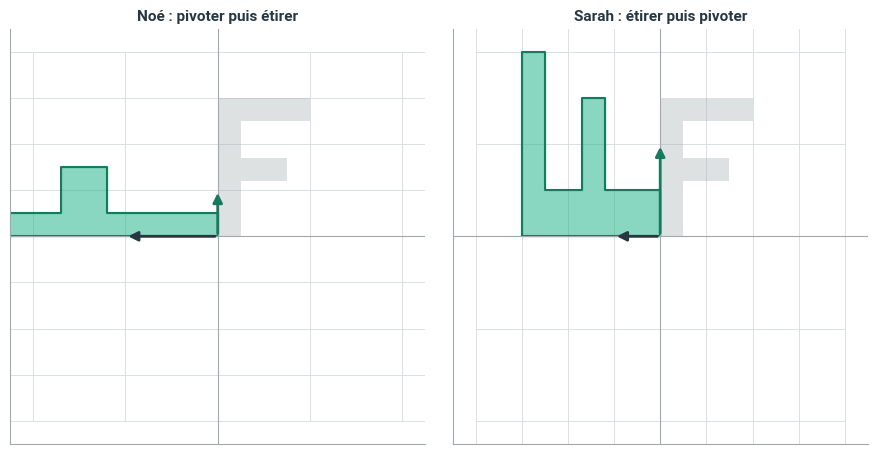
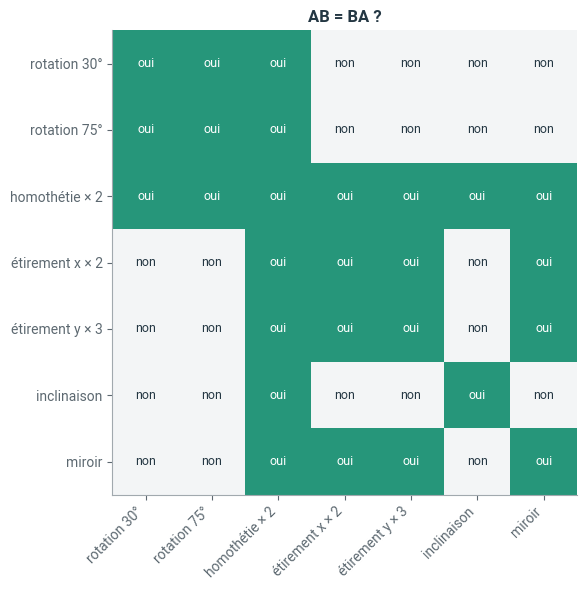
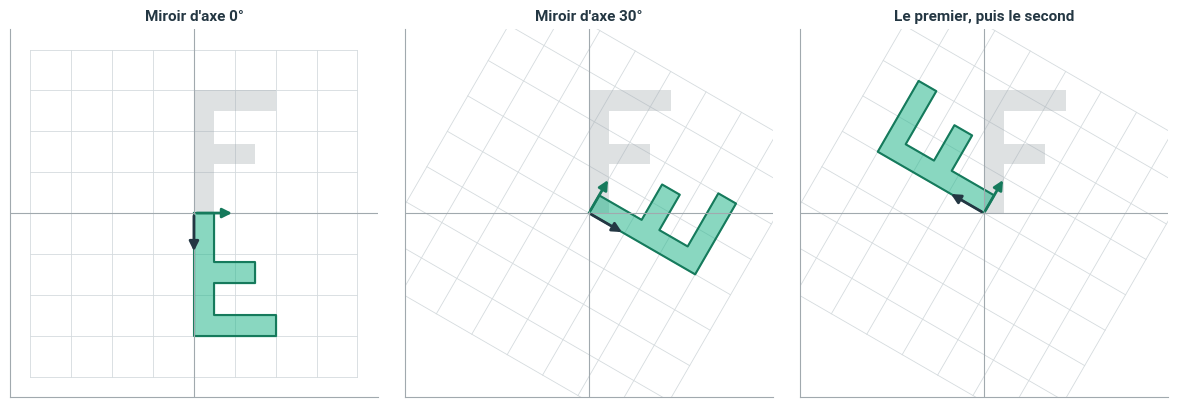

The script that saved these images, in order:
# Style graphique Liouaï : couleurs du logo, axes sobres
import matplotlib as mpl
import matplotlib.pyplot as plt
from matplotlib.colors import LinearSegmentedColormap

LIOUAI = {"navy": "#243743", "vert": "#28B78D", "vert_texte": "#167A5C", "gris": "#A1A9AE",
          "gris_texte": "#5C6870", "jaune": "#E5C800", "fond": "#F3F5F6"}
plt.rcParams.update({
    "axes.prop_cycle": plt.cycler(color=[LIOUAI["vert"], LIOUAI["navy"], LIOUAI["gris"],
                                         LIOUAI["jaune"], LIOUAI["vert_texte"], LIOUAI["gris_texte"]]),
    "axes.edgecolor": LIOUAI["gris"], "axes.labelcolor": LIOUAI["navy"],
    "axes.titlecolor": LIOUAI["navy"], "axes.titleweight": "bold",
    "axes.spines.top": False, "axes.spines.right": False,
    "xtick.color": LIOUAI["gris_texte"], "ytick.color": LIOUAI["gris_texte"],
    "text.color": LIOUAI["navy"], "grid.color": "#E1E6E9", "legend.frameon": False,
    "font.family": "sans-serif", "font.sans-serif": ["Roboto", "Helvetica", "Arial", "DejaVu Sans"],
    "figure.dpi": 100,
})
# Dégradé de marque : gris clair -> vert -> navy (et sa version inversée)
if "liouai" not in mpl.colormaps:
    _cmap = LinearSegmentedColormap.from_list("liouai", [LIOUAI["fond"], LIOUAI["vert"], LIOUAI["navy"]])
    mpl.colormaps.register(_cmap)
    mpl.colormaps.register(_cmap.reversed())

pari_meme_resultat = True       # True si Noé et Sarah obtiennent le même logo (modifiez)
pari_paires_qui_commutent = ["rotation et rotation"]   # paires d'effets dont l'ordre est sans importance (complétez)

import numpy as np
import matplotlib.pyplot as plt

# Un point est une COLONNE : un ensemble de n points est un tableau de forme (2, n).
# Ainsi, appliquer la matrice A à tous les points s'écrit simplement A @ points.

# La lettre F : asymétrique, elle montre les rotations ET les retournements
F = np.array([[0, 0, 2, 2, 0.5, 0.5, 1.5, 1.5, 0.5, 0.5, 0],
              [0, 3, 3, 2.5, 2.5, 1.7, 1.7, 1.2, 1.2, 0, 0]])

def grille(ax, A=np.eye(2), n=4, **style):
    # Trace l'image par A des droites x = k et y = k, pour k entre -n et n
    t = np.linspace(-n, n, 2)
    for k in range(-n, n + 1):
        for ligne in (np.array([t, np.full(2, k)]), np.array([np.full(2, k), t])):
            image = A @ ligne
            ax.plot(*image, lw=0.6, color=style.get("couleur", "#D5DBDE"), zorder=0)

def dessiner(ax, A, titre="", limite=4.5):
    # Grille transformée, lettre F avant (gris) et après (vert), images des vecteurs de base
    grille(ax, A)
    ax.fill(*F, color=LIOUAI["gris"], alpha=0.35, lw=0)
    image = A @ F
    ax.fill(*image, color=LIOUAI["vert"], alpha=0.55)
    ax.plot(*image, color=LIOUAI["vert_texte"], lw=1.5)
    for colonne, couleur in [(A[:, 0], LIOUAI["vert_texte"]), (A[:, 1], LIOUAI["navy"])]:
        ax.annotate("", xy=colonne, xytext=(0, 0),
                    arrowprops=dict(arrowstyle="-|>", lw=2, color=couleur, mutation_scale=14))
    ax.set_xlim(-limite, limite); ax.set_ylim(-limite, limite); ax.set_aspect("equal")
    ax.axhline(0, color=LIOUAI["gris"], lw=0.8); ax.axvline(0, color=LIOUAI["gris"], lw=0.8)
    ax.set_xticks([]); ax.set_yticks([])
    ax.set_title(titre, fontsize=11)

# Le catalogue des transformations
def rotation(theta_deg):
    t = np.radians(theta_deg)
    return np.array([[np.cos(t), -np.sin(t)], [np.sin(t), np.cos(t)]])

def homothetie(k):
    return k * np.eye(2)

def dilatation(kx, ky):
    return np.array([[kx, 0], [0, ky]])

def cisaillement(k):
    return np.array([[1, k], [0, 1]])

def projection_sur_x():
    return np.array([[1, 0], [0, 0]])

def symetrie_axe_y():
    return np.array([[-1, 0], [0, 1]])

R = rotation(90)
D = dilatation(2, 1)

noe = D @ R      # d'abord R, ensuite D
sarah = R @ D    # d'abord D, ensuite R
print("Noé   (D R) :", np.round(noe).astype(int).tolist())
print("Sarah (R D) :", np.round(sarah).astype(int).tolist())
print("Identiques ?", np.allclose(noe, sarah))

fig, axes = plt.subplots(1, 2, figsize=(9, 4.5))
dessiner(axes[0], noe, "Noé : pivoter puis étirer")
dessiner(axes[1], sarah, "Sarah : étirer puis pivoter")
plt.tight_layout(); plt.show()

catalogue = {
    "rotation 30°": rotation(30),
    "rotation 75°": rotation(75),
    "homothétie × 2": homothetie(2),
    "étirement x × 2": dilatation(2, 1),
    "étirement y × 3": dilatation(1, 3),
    "inclinaison": cisaillement(0.5),
    "miroir": symetrie_axe_y(),
}
noms = list(catalogue)
commute = np.array([[np.allclose(catalogue[a] @ catalogue[b], catalogue[b] @ catalogue[a]) for b in noms] for a in noms])

fig, ax = plt.subplots(figsize=(7, 6))
ax.imshow(commute, cmap="liouai", vmin=0, vmax=1.6)
ax.set_xticks(range(len(noms)), noms, rotation=45, ha="right"); ax.set_yticks(range(len(noms)), noms)
for i in range(len(noms)):
    for j in range(len(noms)):
        ax.text(j, i, "oui" if commute[i, j] else "non", ha="center", va="center", fontsize=9,
                color="white" if commute[i, j] else LIOUAI["navy"])
ax.set_title("AB = BA ?")
plt.tight_layout(); plt.show()

for alpha, beta in [(30, 45), (100, -40), (12.5, 200)]:
    print(f"α = {alpha:6}°, β = {beta:6}° :  R_β R_α = R_(α+β) ? {np.allclose(rotation(beta) @ rotation(alpha), rotation(alpha + beta))}")

def miroir(angle_deg):
    # Symétrie par rapport à la droite passant par l'origine et faisant l'angle donné avec l'axe x
    t = np.radians(2 * angle_deg)
    return np.array([[np.cos(t), np.sin(t)], [np.sin(t), -np.cos(t)]])

S1, S2 = miroir(0), miroir(30)
produit = S2 @ S1
angle = np.degrees(np.arctan2(produit[1, 0], produit[0, 0]))
print("S2 S1 =", np.round(produit, 3).tolist())
print(f"C'est la rotation d'angle {angle:.0f}°")

fig, axes = plt.subplots(1, 3, figsize=(12, 4))
dessiner(axes[0], S1, "Miroir d'axe 0°")
dessiner(axes[1], S2, "Miroir d'axe 30°")
dessiner(axes[2], produit, "Le premier, puis le second")
plt.tight_layout(); plt.show()

print("Votre pari « même résultat » :", pari_meme_resultat, "; réalité :", np.allclose(noe, sarah))
print("\nPaires qui commutent (hors une matrice avec elle-même) :")
for i in range(len(noms)):
    for j in range(i + 1, len(noms)):
        if commute[i, j]:
            print("  ", noms[i], "et", noms[j])

D2 = dilatation(2, 1)
C = cisaillement(1)
e1 = np.array([1, 0])
print("Test sur e1  : D2 C e1 =", D2 @ C @ e1, "  C D2 e1 =", C @ D2 @ e1)
print("Matrices     : D2 C =", (D2 @ C).tolist(), "  C D2 =", (C @ D2).tolist())

def commutent(A, B, tol=1e-12):
    # À compléter
    ...

def commutent(A, B, tol=1e-12):
    # Comparer les matrices revient à comparer les images de e1 ET de e2 (les colonnes) : deux points suffisent
    return np.allclose(A @ B, B @ A, atol=tol)

print(commutent(D2, C), commutent(rotation(20), rotation(50)), commutent(homothetie(3), cisaillement(2)))
for a1, a2 in [(0, 30), (10, 55), (20, 110)]:
    P = miroir(a2) @ miroir(a1)
    print(f"miroirs {a1}° puis {a2}° -> rotation de {np.degrees(np.arctan2(P[1, 0], P[0, 0])):.0f}° = 2 × ({a2} - {a1})")

import json, datetime, pathlib

bilan = {
    "Avoir l'intuition du comportement de l'outil": 1,
    "Repérer les traits intéressants du résultat": 1,
    "Corroborer ses résultats": 1,
    "Repérer ressemblances et différences entre situations pour abstraire": 1,
}   # modifiez les niveaux

ici = pathlib.Path.cwd()
racine = next((p for p in [ici, *ici.parents] if (p / "myst.yml").exists()), ici)
fichier = racine / "progression.json"
historique = json.loads(fichier.read_text(encoding="utf-8")) if fichier.exists() else []
historique.append({"notebook": "3.2-l-ordre-compte", "date": datetime.date.today().isoformat(), "niveaux": bilan})
fichier.write_text(json.dumps(historique, ensure_ascii=False, indent=2), encoding="utf-8")
print(f"Bilan enregistré ({len(historique)} entrée(s) dans {fichier.name}).")
